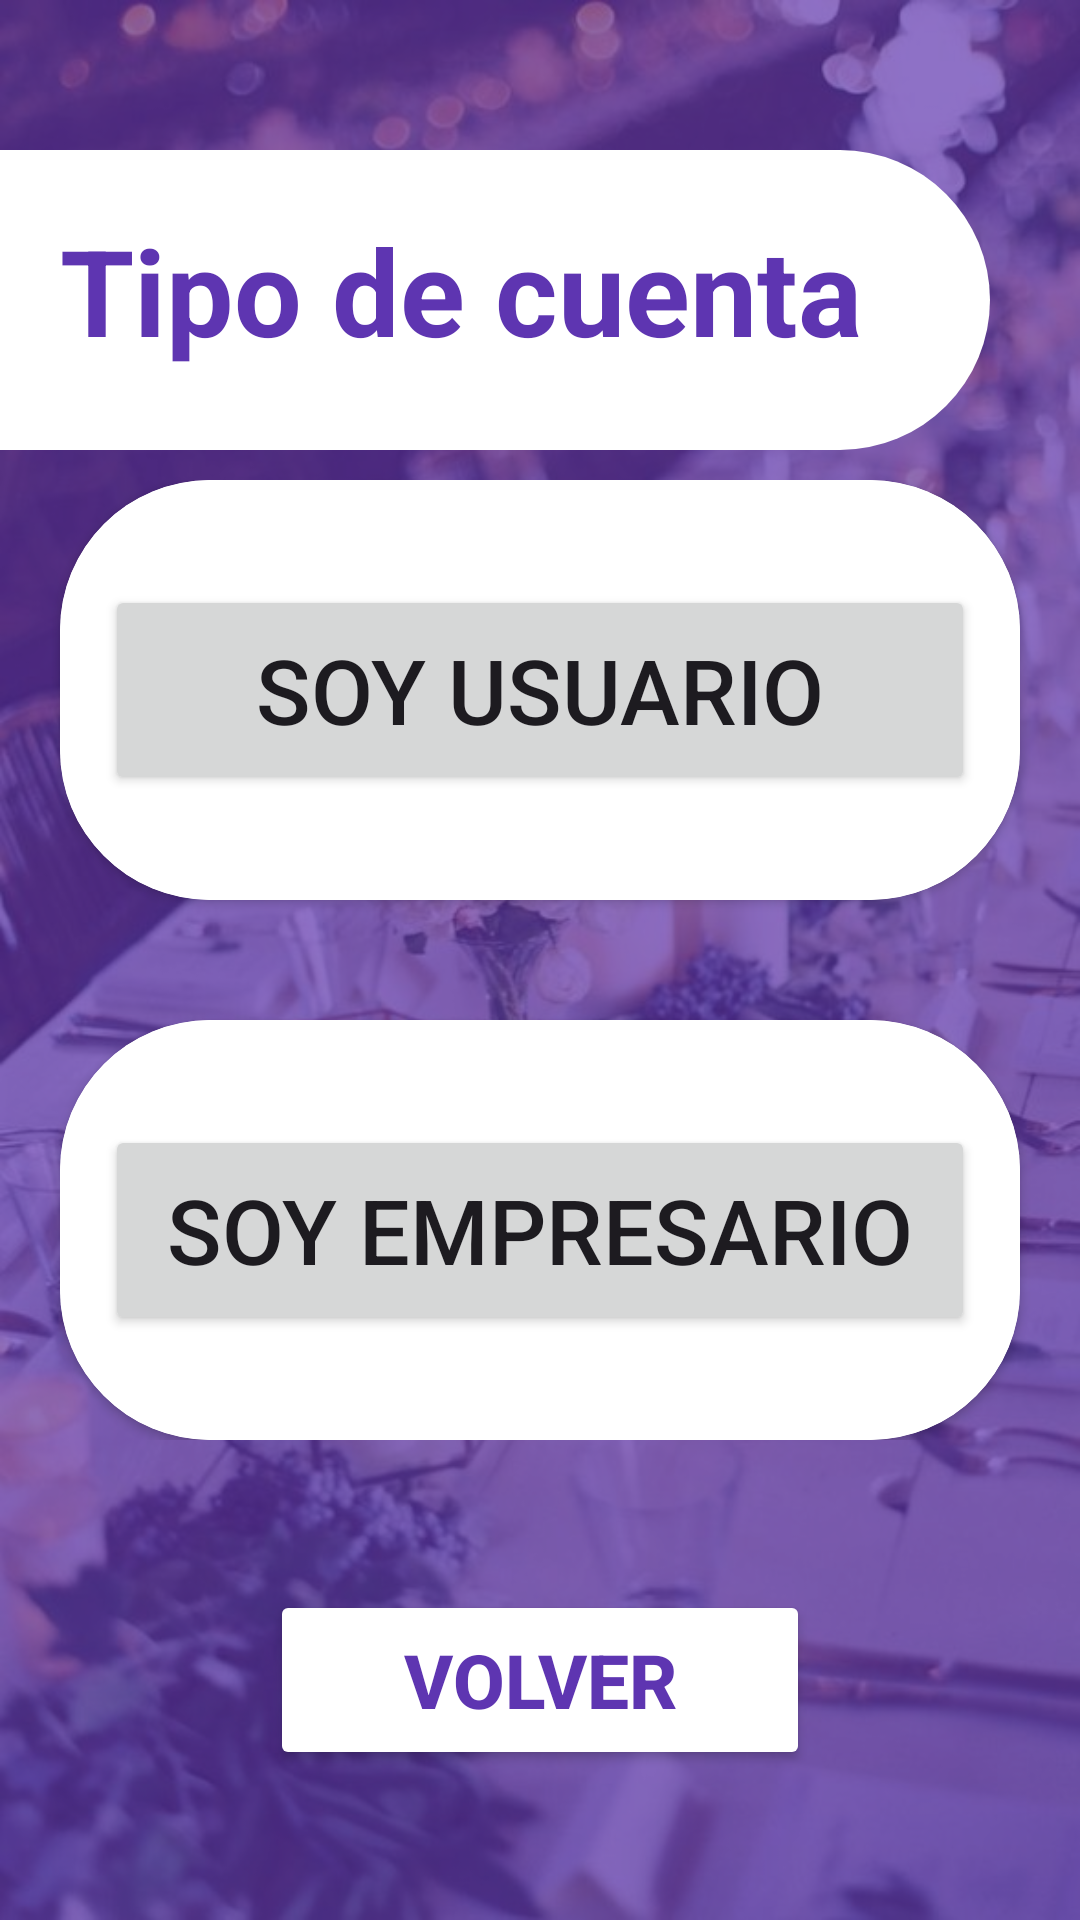

Android layout source for this screen:
<!-- AndroidManifest.xml: application theme Base.Theme.Easy_Event_App -->
<!-- res/layout/activity_pre_register.xml -->
<?xml version="1.0" encoding="utf-8"?>
<androidx.constraintlayout.widget.ConstraintLayout xmlns:android="http://schemas.android.com/apk/res/android"
    xmlns:app="http://schemas.android.com/apk/res-auto"
    xmlns:tools="http://schemas.android.com/tools"
    android:layout_width="match_parent"
    android:layout_height="match_parent"
    android:background="@drawable/bg3"
    tools:context=".Register">


    <androidx.constraintlayout.widget.ConstraintLayout
        android:layout_width="match_parent"
        android:layout_height="match_parent">

        <androidx.constraintlayout.widget.ConstraintLayout
            android:id="@+id/relativeLayout"
            android:layout_width="match_parent"
            android:layout_height="match_parent"
            android:alpha="0.7"
            android:background="@color/my_primary" />

        <LinearLayout
            android:id="@+id/linearLayout"
            android:layout_width="330dp"
            android:layout_height="100dp"
            android:layout_marginTop="50dp"
            android:background="@drawable/titleregister"
            android:orientation="vertical"
            app:layout_constraintStart_toStartOf="parent"
            app:layout_constraintTop_toTopOf="@+id/relativeLayout">

            <TextView
                android:layout_width="match_parent"
                android:layout_height="match_parent"
                android:padding="20dp"
                android:text="Tipo de cuenta"
                android:textColor="@color/my_primary"
                android:textSize="40dp"
                android:textStyle="bold" />

        </LinearLayout>


        <LinearLayout
            android:id="@+id/linearLayout3"
            android:layout_width="match_parent"
            android:layout_height="wrap_content"
            android:gravity="center_horizontal"
            android:orientation="vertical"
            app:layout_constraintBottom_toBottomOf="@+id/relativeLayout"
            app:layout_constraintTop_toTopOf="@+id/relativeLayout">

            <androidx.cardview.widget.CardView
                android:id="@+id/cardView8"
                android:layout_width="match_parent"
                android:layout_height="wrap_content"
                android:layout_alignParentBottom="true"
                android:layout_marginHorizontal="20dp"
                app:cardCornerRadius="50dp"
                app:layout_constraintEnd_toEndOf="parent"
                app:layout_constraintStart_toStartOf="parent"
                tools:layout_editor_absoluteY="350dp">


                <androidx.constraintlayout.widget.ConstraintLayout
                    android:layout_width="match_parent"
                    android:layout_height="140dp"
                    android:background="@color/white"
                    android:orientation="vertical">


                    <Button
                        android:id="@+id/button4"
                        android:layout_width="290dp"
                        android:layout_height="70dp"
                        android:onClick="User"
                        android:text="Soy Usuario"
                        android:textSize="30dp"
                        app:layout_constraintBottom_toBottomOf="parent"
                        app:layout_constraintEnd_toEndOf="parent"
                        app:layout_constraintStart_toStartOf="parent"
                        app:layout_constraintTop_toTopOf="parent" />


                </androidx.constraintlayout.widget.ConstraintLayout>


            </androidx.cardview.widget.CardView>


            <androidx.cardview.widget.CardView
                android:id="@+id/cardView6"
                android:layout_width="match_parent"
                android:layout_height="wrap_content"
                android:layout_alignParentBottom="true"
                android:layout_marginHorizontal="20dp"
                android:layout_marginTop="40dp"
                app:cardCornerRadius="50dp"
                app:layout_constraintEnd_toEndOf="parent"
                app:layout_constraintStart_toStartOf="parent"
                app:layout_constraintTop_toBottomOf="@+id/cardView8">


                <androidx.constraintlayout.widget.ConstraintLayout
                    android:layout_width="match_parent"
                    android:layout_height="140dp"
                    android:background="@color/white"
                    android:orientation="vertical">


                    <Button
                        android:id="@+id/button5"
                        android:layout_width="290dp"
                        android:layout_height="70dp"
                        android:onClick="Empre"
                        android:text="Soy Empresario"
                        android:textSize="30dp"
                        app:layout_constraintBottom_toBottomOf="parent"
                        app:layout_constraintEnd_toEndOf="parent"
                        app:layout_constraintStart_toStartOf="parent"
                        app:layout_constraintTop_toTopOf="parent" />

                </androidx.constraintlayout.widget.ConstraintLayout>


            </androidx.cardview.widget.CardView>

        </LinearLayout>


        <Button
            android:id="@+id/volverButton"
            android:layout_width="180dp"
            android:layout_height="60dp"
            android:textColor="@color/my_primary"
            android:textStyle="bold"
            android:backgroundTint="@color/white"
            android:text="Volver"
            android:textSize="25dp"
            app:layout_constraintBottom_toBottomOf="@+id/relativeLayout"
            app:layout_constraintEnd_toEndOf="parent"
            app:layout_constraintStart_toStartOf="parent"
            app:layout_constraintTop_toBottomOf="@+id/linearLayout3" />

    </androidx.constraintlayout.widget.ConstraintLayout>

</androidx.constraintlayout.widget.ConstraintLayout>
<!-- resources referenced by this layout -->
<resources>
  <color name="my_primary">#5E35B1</color>
  <color name="white">#FFFFFFFF</color>
  <!-- drawable bg3: jpg bitmap (drawable, 83560 bytes) -->
  <!-- drawable titleregister (drawable) -->
  <?xml version="1.0" encoding="utf-8"?>
  <shape xmlns:android="http://schemas.android.com/apk/res/android">
      <solid android:color="@color/white" />
      <corners
          android:topLeftRadius="0dp"
          android:topRightRadius="50dp"
          android:bottomLeftRadius="0dp"
          android:bottomRightRadius="50dp" />
  </shape>
  <style name="Base.Theme.Easy_Event_App" parent="Theme.Material3.DayNight.NoActionBar">
          
          <item name="colorPrimary">@color/my_primary</item>
          <item name="colorPrimaryVariant">@color/my_primary</item>
          <item name="colorOnPrimary">@color/white</item>
  
          <item name="colorSecondary">@color/my_secondary</item>
          <item name="colorSecondaryVariant">@color/my_secondary</item>
          <item name="colorOnSecondary">@color/black</item>
  
          <item name="android:statusBarColor">@color/my_primary</item>
          
      </style>
  <color name="my_secondary">#673AB7</color>
  <color name="black">#FF000000</color>
</resources>
